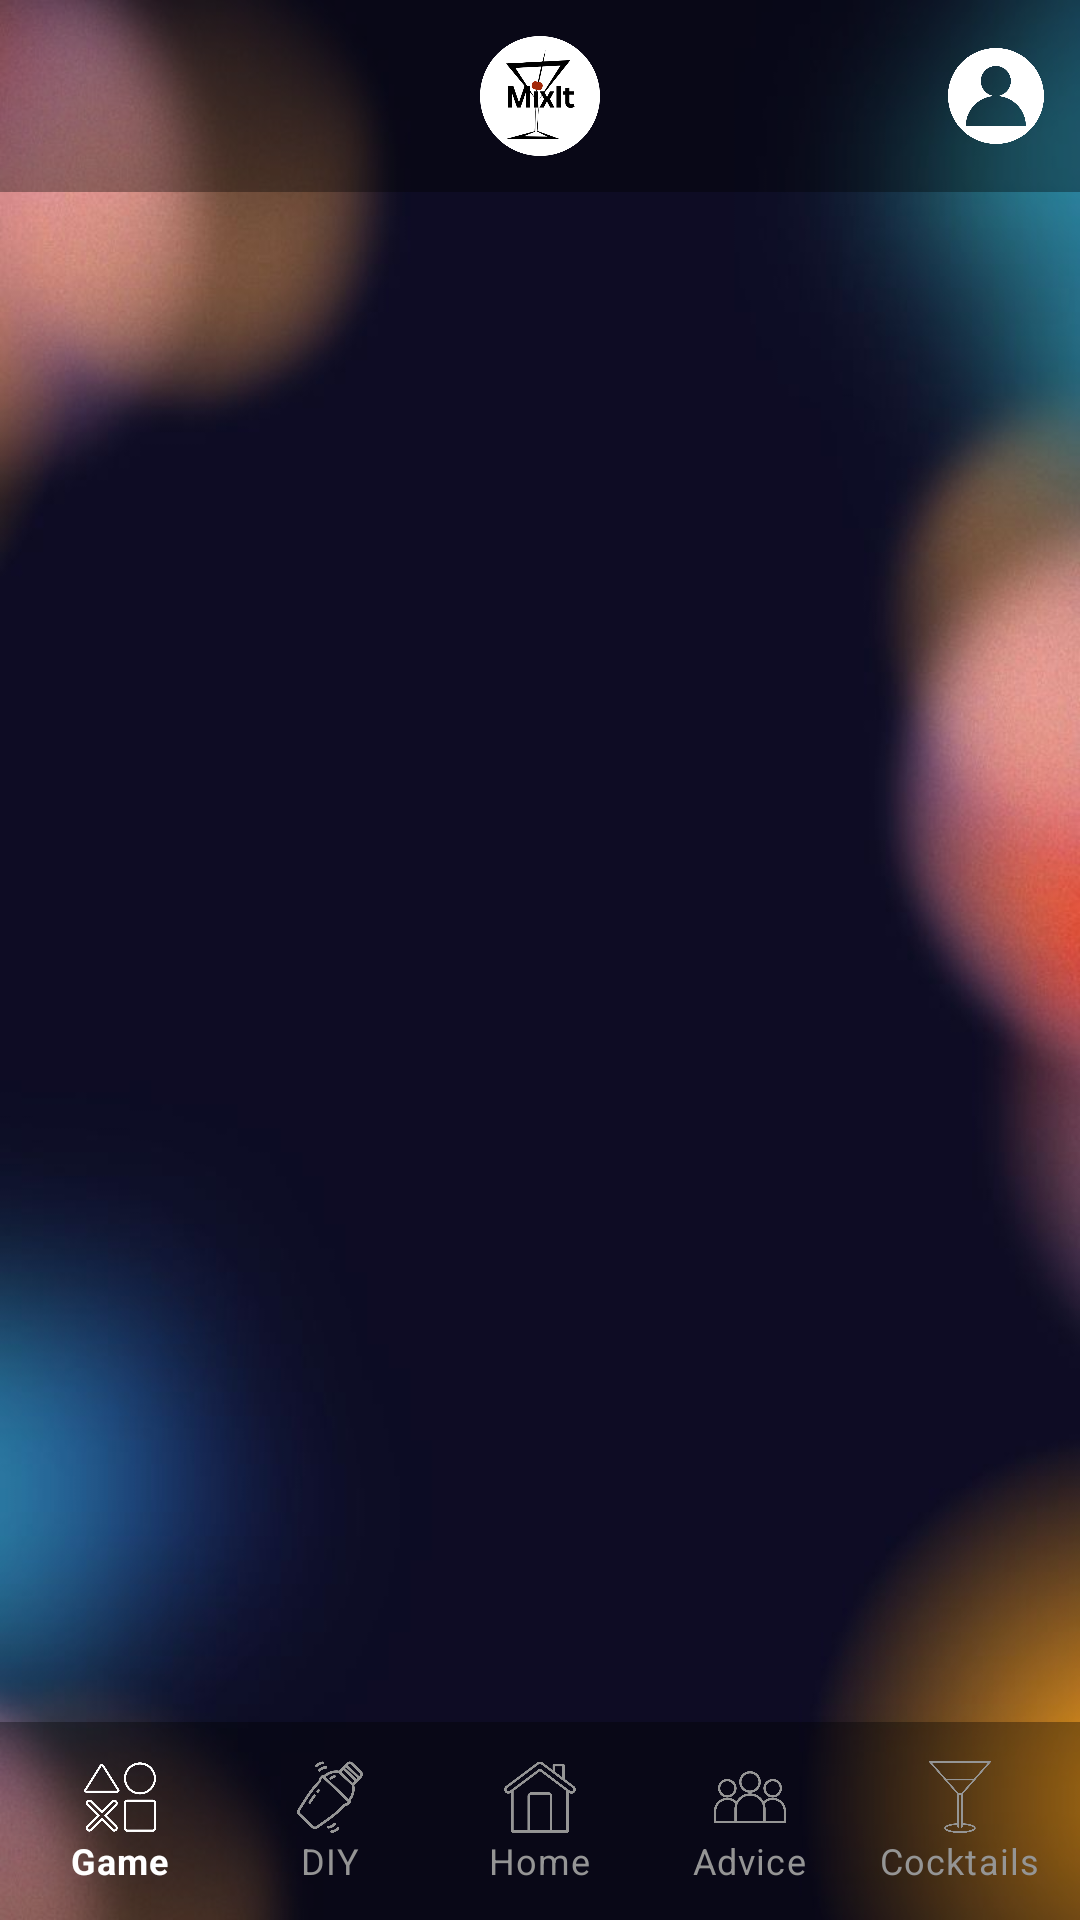

Here is an Android app screen rendered from its layout file. Give the layout XML and the strings, colors and styles it references.
<!-- AndroidManifest.xml: application theme Theme.MixIt -->
<!-- res/layout/activity_home.xml -->
<?xml version="1.0" encoding="utf-8"?>
<RelativeLayout xmlns:android="http://schemas.android.com/apk/res/android"
xmlns:app="http://schemas.android.com/apk/res-auto"
xmlns:tools="http://schemas.android.com/tools"
android:id="@+id/main"
android:layout_width="match_parent"
android:layout_height="match_parent"
android:background="@drawable/background">
    <include layout="@layout/helper_base" />

</RelativeLayout>
<!-- res/layout/helper_base.xml (included above) -->
<RelativeLayout xmlns:android="http://schemas.android.com/apk/res/android"
    xmlns:app="http://schemas.android.com/apk/res-auto"
    xmlns:tools="http://schemas.android.com/tools"
    android:layout_width="match_parent"
    android:layout_height="match_parent">

    <androidx.appcompat.widget.Toolbar
        android:id="@+id/toolbar"
        android:layout_width="match_parent"
        android:layout_height="?attr/actionBarSize"
        android:background="#9D000000"
        app:backgroundTint="#91000000"
        android:visibility="visible"
        app:menu="@menu/toolbar_menu"
        android:theme="@style/ThemeOverlay.AppCompat.Dark.ActionBar"
        android:popupTheme="@style/ThemeOverlay.AppCompat.Light">

        <ImageView
            android:id="@+id/logo"
            android:layout_width="50dp"
            android:padding="5dp"
            android:layout_height="50dp"
            android:layout_gravity="center"
            android:contentDescription="@string/logo"
            android:src="@drawable/logo" />
    </androidx.appcompat.widget.Toolbar>


    <com.google.android.material.bottomnavigation.BottomNavigationView
        android:padding="5dp"
        android:layout_width="match_parent"
        android:layout_height="wrap_content"
        android:id="@+id/bottom_navigation"
        android:layout_alignParentBottom="true"
        android:background="#9D000000"
        app:backgroundTint="#91000000"
        app:itemTextColor="@color/nav_item_text_color"
        app:itemIconTint="@color/nav_item_text_color"
        app:labelVisibilityMode="labeled"
        app:menu="@menu/bottom_navigation_menu"
        style="@style/NoRippleBottomNavigationView"/>

</RelativeLayout>
<!-- resources referenced by this layout -->
<resources>
  <!-- drawable background: jpg bitmap (drawable, 36651 bytes) -->
  <!-- drawable logo: png bitmap (drawable, 25635 bytes) -->
  <string name="logo">App Logo</string>
  <style name="NoRippleBottomNavigationView" parent="Widget.MaterialComponents.BottomNavigationView">
          <item name="itemRippleColor">@null</item>
          <item name="itemBackground">@android:color/transparent</item>
      </style>
  <style name="Theme.MixIt" parent="Base.Theme.MixIt" />
  <style name="Base.Theme.MixIt" parent="Theme.Material3.DayNight.NoActionBar">
          <item name="android:statusBarColor">@android:color/transparent</item>
          <item name="android:windowFullscreen">true</item>
          <item name="android:windowDrawsSystemBarBackgrounds">true</item>
          <item name="android:autofilledHighlight">@color/backTintColor</item>
          
          
      </style>
  <color name="backTintColor">#00FFFFFF</color>"
</resources>
